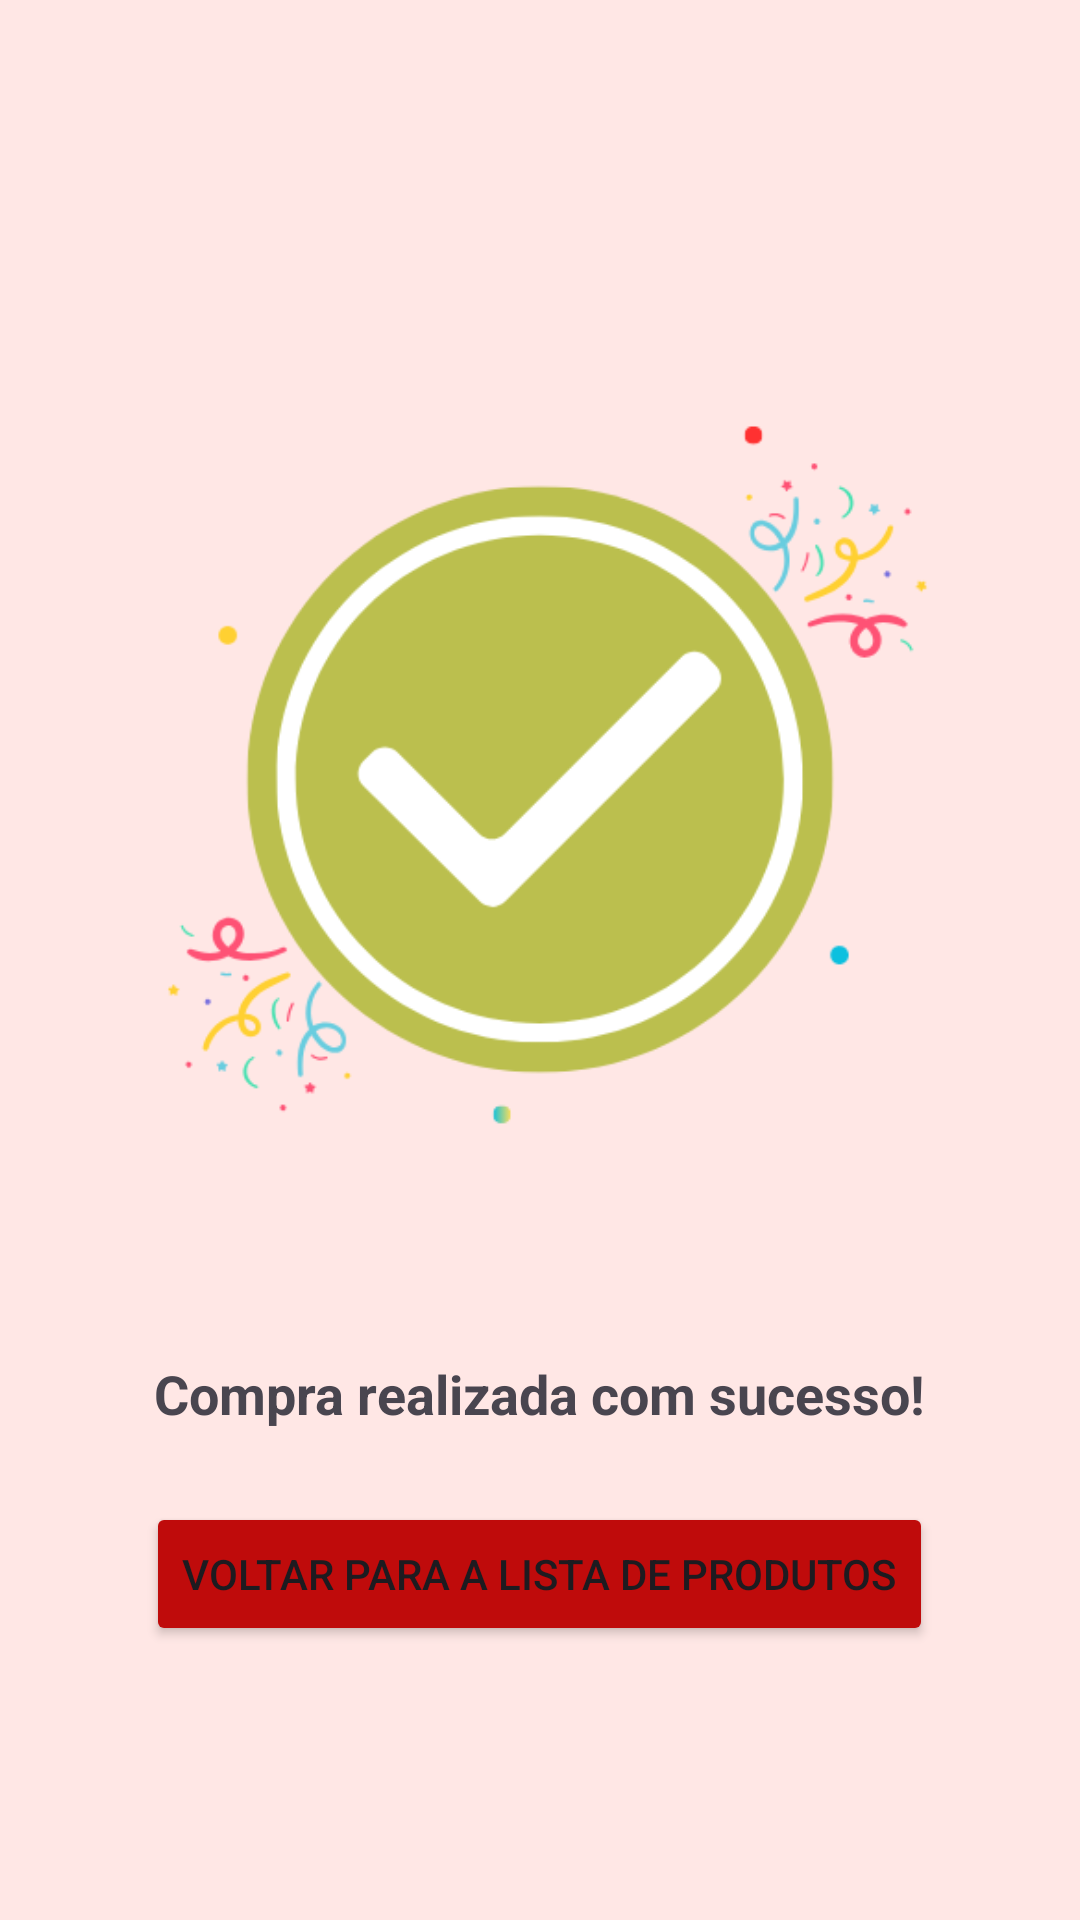

The Android layout XML behind this screen, and the referenced resources:
<!-- AndroidManifest.xml: application theme Theme.MyApplication -->
<!-- res/layout/activity_sucess.xml -->
<LinearLayout
    xmlns:android="http://schemas.android.com/apk/res/android"
    android:layout_width="match_parent"
    android:layout_height="match_parent"
    android:orientation="vertical"
    android:padding="16dp"
    android:gravity="center"
    android:background="#FFE7E5">

    <ImageView
        android:id="@+id/successIcon"
        android:layout_width="308dp"
        android:layout_height="337dp"
        android:layout_gravity="center"
        android:layout_marginBottom="24dp"
        android:contentDescription="@string/success_icon"
        android:src="@drawable/ic_success" />

    <TextView
        android:id="@+id/successMessage"
        android:layout_width="wrap_content"
        android:layout_height="wrap_content"
        android:text="@string/order_successful"
        android:textSize="18sp"
        android:textStyle="bold"
        android:layout_gravity="center"
        android:layout_marginBottom="24dp"/>

    <Button
        android:id="@+id/backToProductsButton"
        android:layout_width="wrap_content"
        android:layout_height="wrap_content"
        android:text="@string/back_to_products"
        android:layout_gravity="center"
        android:backgroundTint="@color/red2"/>
</LinearLayout>
<!-- resources referenced by this layout -->
<resources>
  <color name="red2">#BF0B0B</color>
  <!-- drawable ic_success: png bitmap (drawable, 26218 bytes) -->
  <string name="back_to_products">Voltar para a lista de produtos</string>
  <string name="order_successful">Compra realizada com sucesso!</string>
  <string name="success_icon">Ícone de sucesso</string>
  <style name="Theme.MyApplication" parent="Base.Theme.MyApplication" />
  <style name="Base.Theme.MyApplication" parent="Theme.Material3.DayNight.NoActionBar">
          
          <item name="colorPrimary">@color/clean_red_primary</item>
          <item name="colorPrimaryContainer">@color/clean_red_light</item>
          <item name="colorSecondary">@color/clean_gray</item>
          <item name="android:statusBarColor">@color/white</item>
          <item name="android:navigationBarColor">@color/red</item>
          <item name="android:windowLightStatusBar">true</item> 
      </style>
  <color name="clean_red_primary">#D32F2F</color>
  <color name="clean_red_light">#FF6659</color>
  <color name="clean_gray">#F5F5F5</color>
  <color name="white">#FFFFFFFF</color>
  <color name="red">#D94A4A</color>
</resources>
